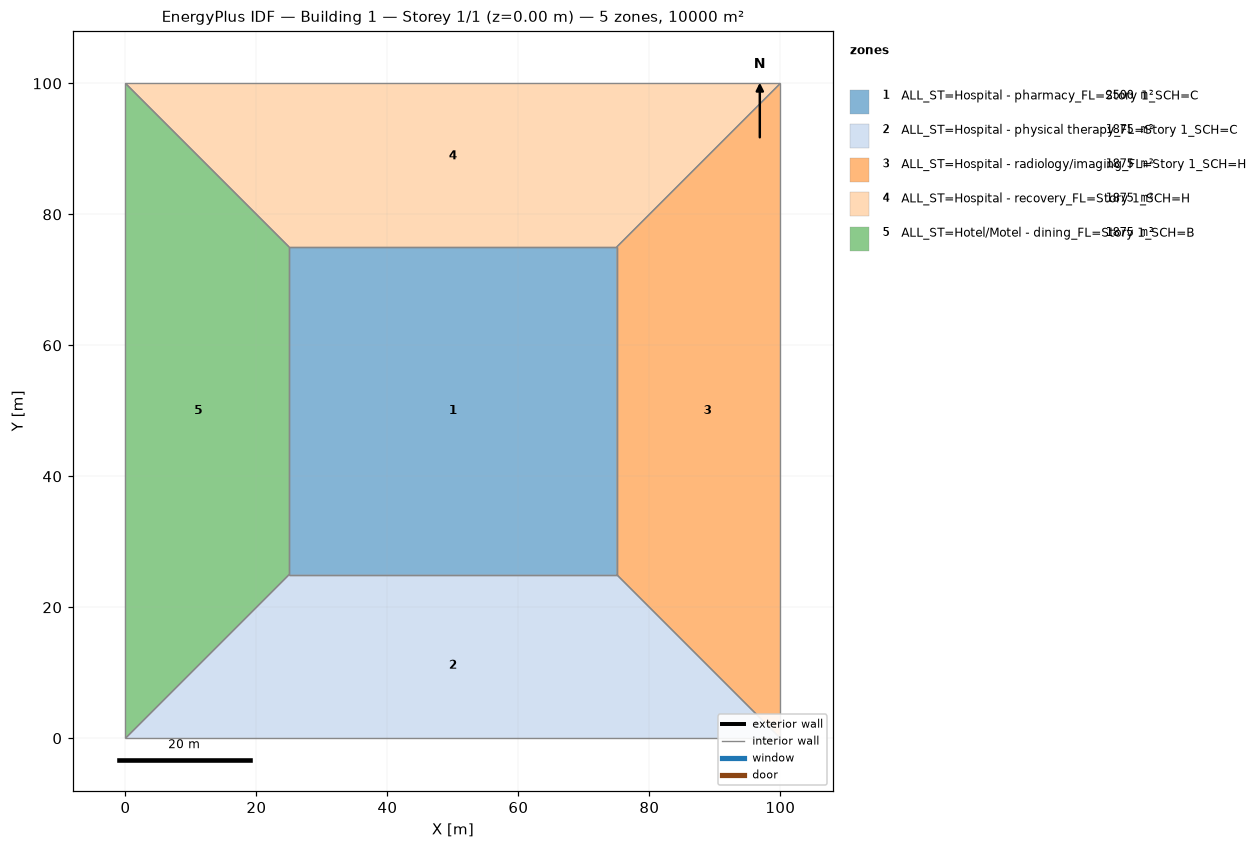
=== STOREY PLAN SPEC (per zone: floor XY polygon, exterior-wall plan segments, windows/doors) ===
zone 1: ALL_ST=Hospital - pharmacy_FL=Story 1_SCH=C  (2500.0 m²)
  floor: (25.00, 25.00) (25.00, 75.00) (75.00, 75.00) (75.00, 25.00)
  interior walls: 4
zone 2: ALL_ST=Hospital - physical therapy_FL=Story 1_SCH=C  (1875.0 m²)
  floor: (100.00, 0.00) (0.00, 0.00) (25.00, 25.00) (75.00, 25.00)
  interior walls: 4
zone 3: ALL_ST=Hospital - radiology/imaging_FL=Story 1_SCH=H  (1875.0 m²)
  floor: (100.00, 100.00) (100.00, 0.00) (75.00, 25.00) (75.00, 75.00)
  interior walls: 4
zone 4: ALL_ST=Hospital - recovery_FL=Story 1_SCH=H  (1875.0 m²)
  floor: (0.00, 100.00) (100.00, 100.00) (75.00, 75.00) (25.00, 75.00)
  interior walls: 4
zone 5: ALL_ST=Hotel/Motel - dining_FL=Story 1_SCH=B  (1875.0 m²)
  floor: (0.00, 0.00) (0.00, 100.00) (25.00, 75.00) (25.00, 25.00)
  interior walls: 4

=== DERIVED (storey summary) ===
Building: Building 1
Storey: 1 of 1  (floor level z = 0.00 m)
Storey gross floor area: 10000.0 m²
Zones on this storey: 5
  - ALL_ST=Hospital - pharmacy_FL=Story 1_SCH=C: floor 2500.0 m²
  - ALL_ST=Hospital - physical therapy_FL=Story 1_SCH=C: floor 1875.0 m²
  - ALL_ST=Hospital - radiology/imaging_FL=Story 1_SCH=H: floor 1875.0 m²
  - ALL_ST=Hospital - recovery_FL=Story 1_SCH=H: floor 1875.0 m²
  - ALL_ST=Hotel/Motel - dining_FL=Story 1_SCH=B: floor 1875.0 m²
Zone adjacency (shared interzone walls):
  - ALL_ST=Hospital - pharmacy_FL=Story 1_SCH=C ↔ ALL_ST=Hospital - physical therapy_FL=Story 1_SCH=C
  - ALL_ST=Hospital - pharmacy_FL=Story 1_SCH=C ↔ ALL_ST=Hospital - radiology/imaging_FL=Story 1_SCH=H
  - ALL_ST=Hospital - pharmacy_FL=Story 1_SCH=C ↔ ALL_ST=Hospital - recovery_FL=Story 1_SCH=H
  - ALL_ST=Hospital - pharmacy_FL=Story 1_SCH=C ↔ ALL_ST=Hotel/Motel - dining_FL=Story 1_SCH=B
  - ALL_ST=Hospital - physical therapy_FL=Story 1_SCH=C ↔ ALL_ST=Hospital - radiology/imaging_FL=Story 1_SCH=H
  - ALL_ST=Hospital - physical therapy_FL=Story 1_SCH=C ↔ ALL_ST=Hotel/Motel - dining_FL=Story 1_SCH=B
  - ALL_ST=Hospital - radiology/imaging_FL=Story 1_SCH=H ↔ ALL_ST=Hospital - recovery_FL=Story 1_SCH=H
  - ALL_ST=Hospital - recovery_FL=Story 1_SCH=H ↔ ALL_ST=Hotel/Motel - dining_FL=Story 1_SCH=B